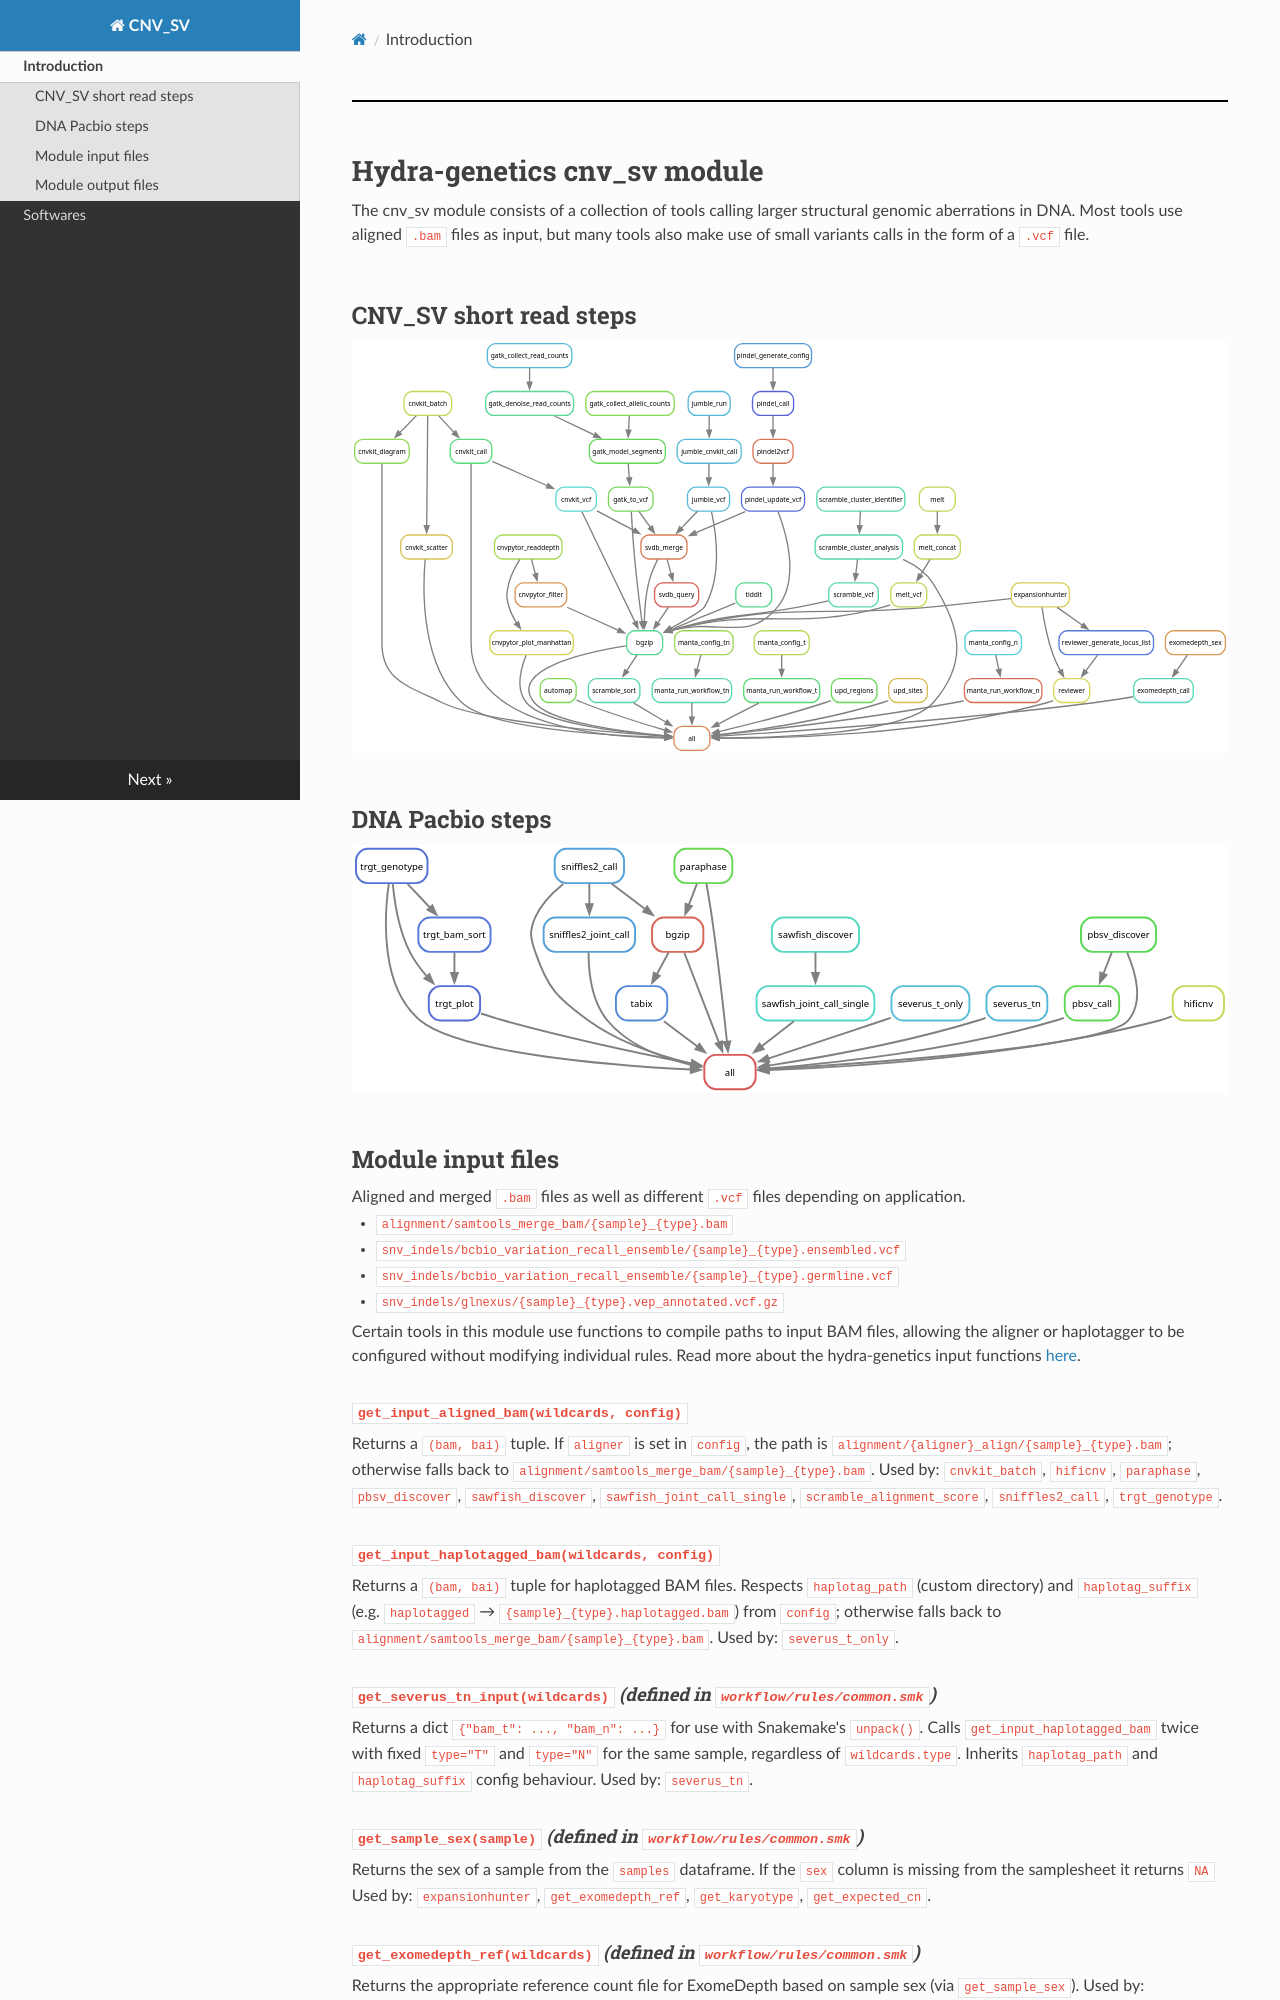

repository: hydra-genetics/cnv_sv · page: intro/index.html · generator: mkdocs

# Hydra-genetics cnv_sv module
The cnv_sv module consists of a collection of tools calling larger structural genomic aberrations in DNA. Most tools use aligned `.bam` files as input, but many tools also make use of small variants calls in the form of a `.vcf` file.

## CNV_SV short read steps

![CNV_SV steps](images/cnv_sv_short_read_dag.svg)

## DNA Pacbio steps

![CNV_SV steps](images/cnv_sv_pacbio_dag.svg)


## Module input files
Aligned and merged `.bam` files as well as different `.vcf` files depending on application.

* `alignment/samtools_merge_bam/{sample}_{type}.bam`
* `snv_indels/bcbio_variation_recall_ensemble/{sample}_{type}.ensembled.vcf`
* `snv_indels/bcbio_variation_recall_ensemble/{sample}_{type}.germline.vcf`
* `snv_indels/glnexus/{sample}_{type}.vep_annotated.vcf.gz`

Certain tools in this module use functions to compile paths to input BAM files, allowing the aligner or haplotagger to be configured without modifying individual rules. Read more about the hydra-genetics input functions [here](https://hydra-genetics.readthedocs.io/en/latest/development/input_functions/).

### `get_input_aligned_bam(wildcards, config)`
Returns a `(bam, bai)` tuple. If `aligner` is set in `config`, the path is `alignment/{aligner}_align/{sample}_{type}.bam`; otherwise falls back to `alignment/samtools_merge_bam/{sample}_{type}.bam`. Used by: `cnvkit_batch`, `hificnv`, `paraphase`, `pbsv_discover`, `sawfish_discover`, `sawfish_joint_call_single`, `scramble_alignment_score`, `sniffles2_call`, `trgt_genotype`.

### `get_input_haplotagged_bam(wildcards, config)`
Returns a `(bam, bai)` tuple for haplotagged BAM files. Respects `haplotag_path` (custom directory) and `haplotag_suffix` (e.g. `haplotagged` → `{sample}_{type}.haplotagged.bam`) from `config`; otherwise falls back to `alignment/samtools_merge_bam/{sample}_{type}.bam`. Used by: `severus_t_only`.

### `get_severus_tn_input(wildcards)` *(defined in `workflow/rules/common.smk`)*
Returns a dict `{"bam_t": ..., "bam_n": ...}` for use with Snakemake's `unpack()`. Calls `get_input_haplotagged_bam` twice with fixed `type="T"` and `type="N"` for the same sample, regardless of `wildcards.type`. Inherits `haplotag_path` and `haplotag_suffix` config behaviour. Used by: `severus_tn`.

### `get_sample_sex(sample)` *(defined in `workflow/rules/common.smk`)*
Returns the sex of a sample from the `samples` dataframe. If the `sex` column is missing from the samplesheet it returns `NA`
Used by: `expansionhunter`, `get_exomedepth_ref`, `get_karyotype`, `get_expected_cn`.

### `get_exomedepth_ref(wildcards)` *(defined in `workflow/rules/common.smk`)*
Returns the appropriate reference count file for ExomeDepth based on sample sex (via `get_sample_sex`). Used by: `exomedepth_call`.

### `get_karyotype(wildcards)` *(defined in `workflow/rules/common.smk`)*
Translates sample sex (via `get_sample_sex`) to a karyotype string (e.g., "XY" for male, "XX" for female). Used by: `trgt_genotype`.
